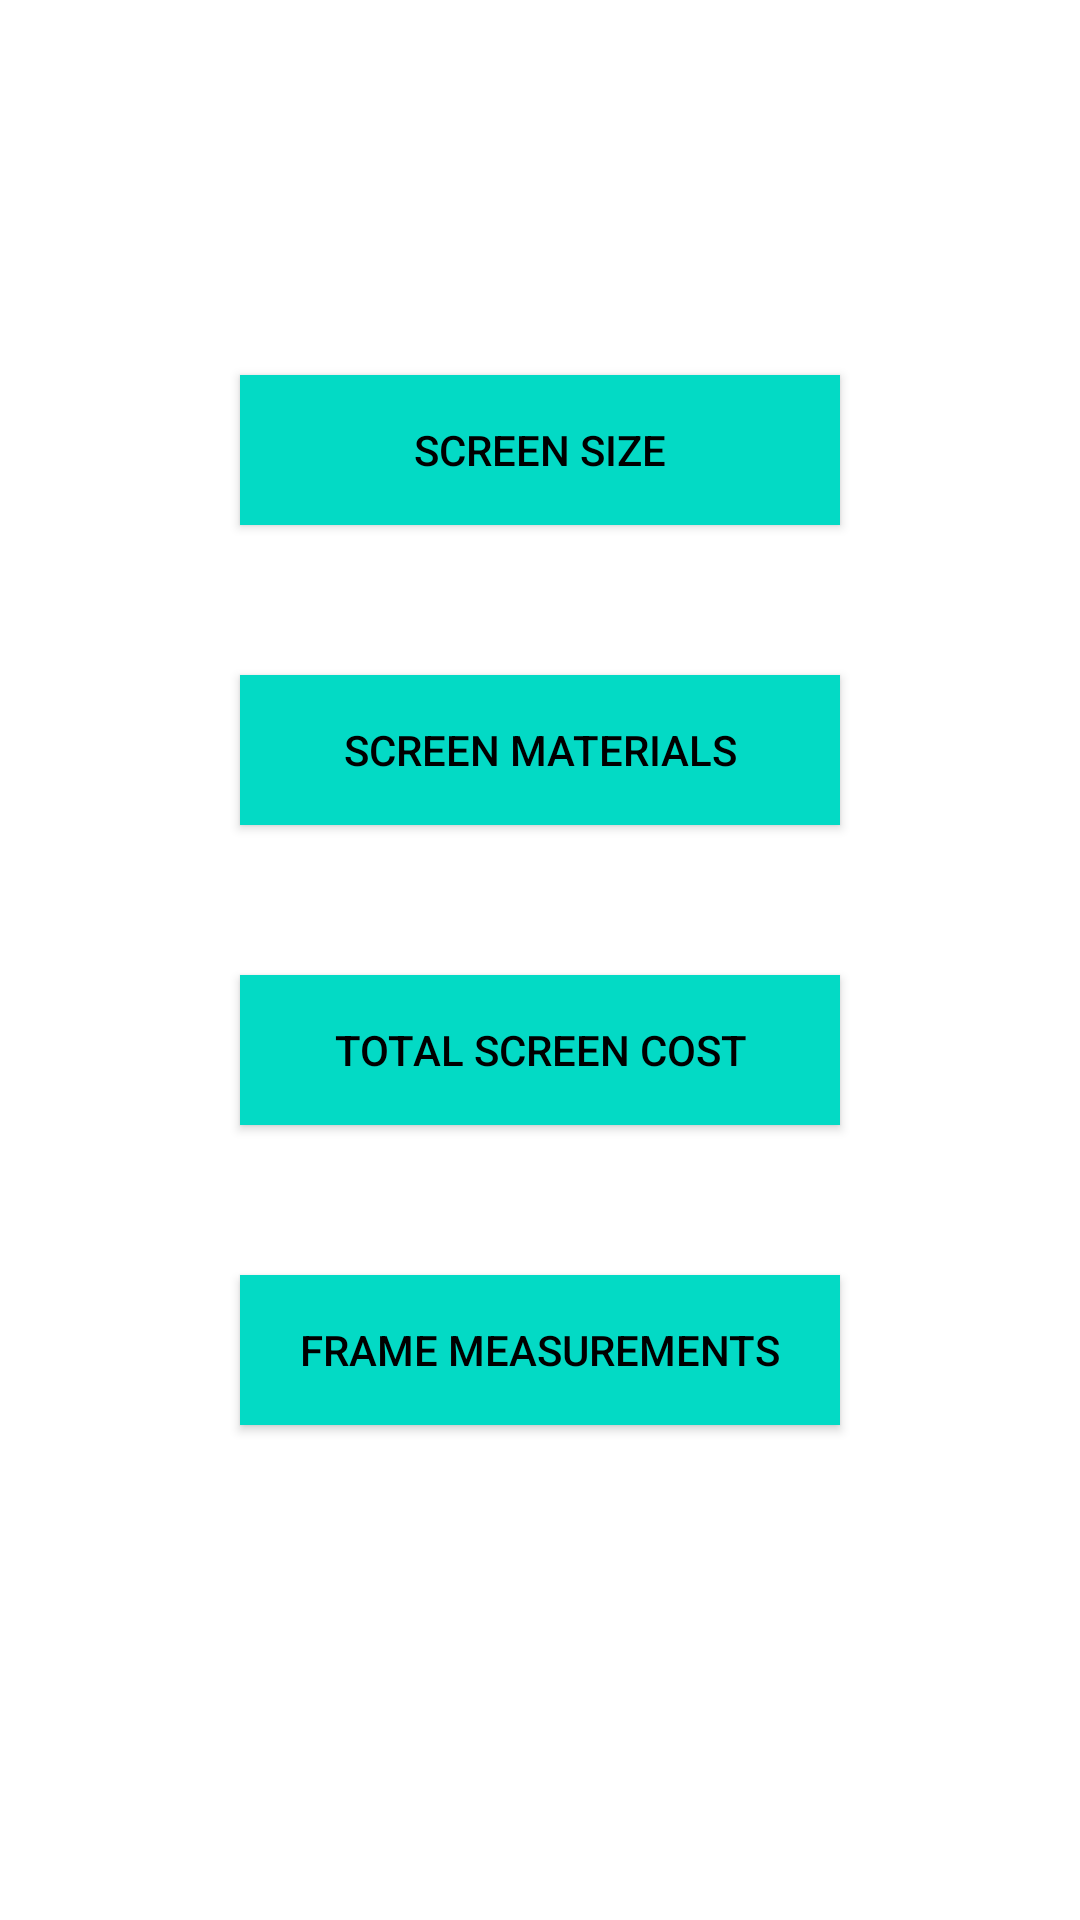

Here is an Android app screen rendered from its layout file. Give the layout XML and the strings, colors and styles it references.
<!-- AndroidManifest.xml: application theme Theme.MenardsScreenRepair -->
<!-- res/layout/activity_main.xml -->
<?xml version="1.0" encoding="utf-8"?>
<LinearLayout xmlns:android="http://schemas.android.com/apk/res/android"
    xmlns:app="http://schemas.android.com/apk/res-auto"
    xmlns:tools="http://schemas.android.com/tools"
    android:layout_width="match_parent"
    android:layout_height="match_parent"
    tools:context=".MainActivity"
    android:orientation="vertical">

    <androidx.appcompat.widget.AppCompatButton
        android:layout_width="200dp"
        android:layout_height="50dp"
        android:textColor="@color/black"
        android:background="@color/teal_200"
        android:text="Screen Size"
        android:layout_gravity="center_horizontal"
        android:layout_marginTop="125dp"
        />

    <androidx.appcompat.widget.AppCompatButton
        android:layout_width="200dp"
        android:layout_height="50dp"
        android:textColor="@color/black"
        android:background="@color/teal_200"
        android:text="Screen Materials"
        android:layout_gravity="center_horizontal"
        android:layout_marginTop="50dp"
        />

    <androidx.appcompat.widget.AppCompatButton
        android:layout_width="200dp"
        android:layout_height="50dp"
        android:textColor="@color/black"
        android:background="@color/teal_200"
        android:text="Total Screen Cost"
        android:layout_gravity="center_horizontal"
        android:layout_marginTop="50dp"
        />

    <androidx.appcompat.widget.AppCompatButton
        android:layout_width="200dp"
        android:layout_height="50dp"
        android:textColor="@color/black"
        android:background="@color/teal_200"
        android:text="Frame Measurements"
        android:layout_gravity="center_horizontal"
        android:layout_marginTop="50dp"
        />

</LinearLayout>
<!-- resources referenced by this layout -->
<resources>
  <color name="black">#FF000000</color>
  <color name="teal_200">#FF03DAC5</color>
  <style name="Theme.MenardsScreenRepair" parent="Theme.MaterialComponents.DayNight.DarkActionBar">
          
          <item name="colorPrimary">@color/purple_500</item>
          <item name="colorPrimaryVariant">@color/purple_700</item>
          <item name="colorOnPrimary">@color/white</item>
          
          <item name="colorSecondary">@color/teal_200</item>
          <item name="colorSecondaryVariant">@color/teal_700</item>
          <item name="colorOnSecondary">@color/black</item>
          
          <item name="android:statusBarColor" tools:targetApi="l">?attr/colorPrimaryVariant</item>
          
      </style>
  <color name="purple_500">#FF6200EE</color>
  <color name="purple_700">#FF3700B3</color>
  <color name="white">#FFFFFFFF</color>
  <color name="teal_700">#FF018786</color>
</resources>
